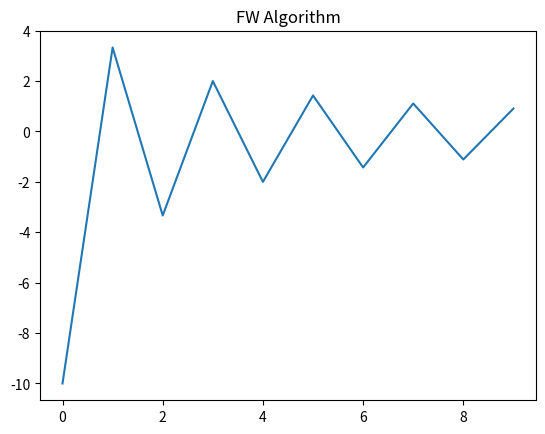

Python code for this plot:
import numpy as np 
import matplotlib.pyplot as plt
from scipy.optimize import linprog
import math

class PowerFunction:
    def __init__(self, p,q):
        self.name="Power Function $f(x)=1/2 ||x||^2$"
        self.p = p
        self.q = q 

    def f(self,x):
        return (1/2)* np.pow(np.linalg.norm(x, ord=self.q), self.q)
    
    def grad(self, x):
        return x

    def find_s(self, x_t, xbounds=(-10,10)):
        res = linprog(x_t, bounds=xbounds)
        return res.x

def FrankeWolfeLoop(T, xbounds, f, x_t):
    x_ts = []

    for t in range(0,T): 
        s_t = f.find_s(x_t, xbounds)
        print("st", s_t)
        x_t = x_t + (2/(t+2))*(s_t-x_t)
        #x_ts.append(np.linalg.norm(x_t))
        x_ts.append(x_t)
        print(x_t)

    print(x_t)
    return x_ts

def NAG(T, f, x_t, beta=0.5):
    x_ts = []
    lambda_t = 0.5
    y_t = 0

    for t in range(0,T):
        lambda_t1 = (1-math.sqrt(1 + 4* lambda_t**2))/2
        gamma_t = (1-lambda_t)/lambda_t1
        y_t1 = x_t - (1/beta) * f.grad(x_t)
        x_t = (1-gamma_t)*y_t1 + gamma_t*y_t
        print(x_t)
        x_ts.append(x_t)

        # save for use in next iteration
        lambda_t = lambda_t1
        y_t = y_t1

    return x_ts

if __name__ == "__main__":
    # Franke-Wolfe Training loop
    T = 10
    xbounds = [-10,10]
    f = PowerFunction(2,2)

    x2_t = np.array([10,-10])


    #x2_ts = NAG(T, f, x2_t)
    #plt.plot(x2_ts)
    #plt.title("NAG Algorithm")
    #plt.show()

    x_t = np.array([10,-10])
    x_t = np.array([0.4])
    print(x_t)

    x_ts = FrankeWolfeLoop(T, xbounds, f, x_t)

    print(x_ts)
    plt.plot(x_ts)
    plt.title("FW Algorithm")
    plt.show()
